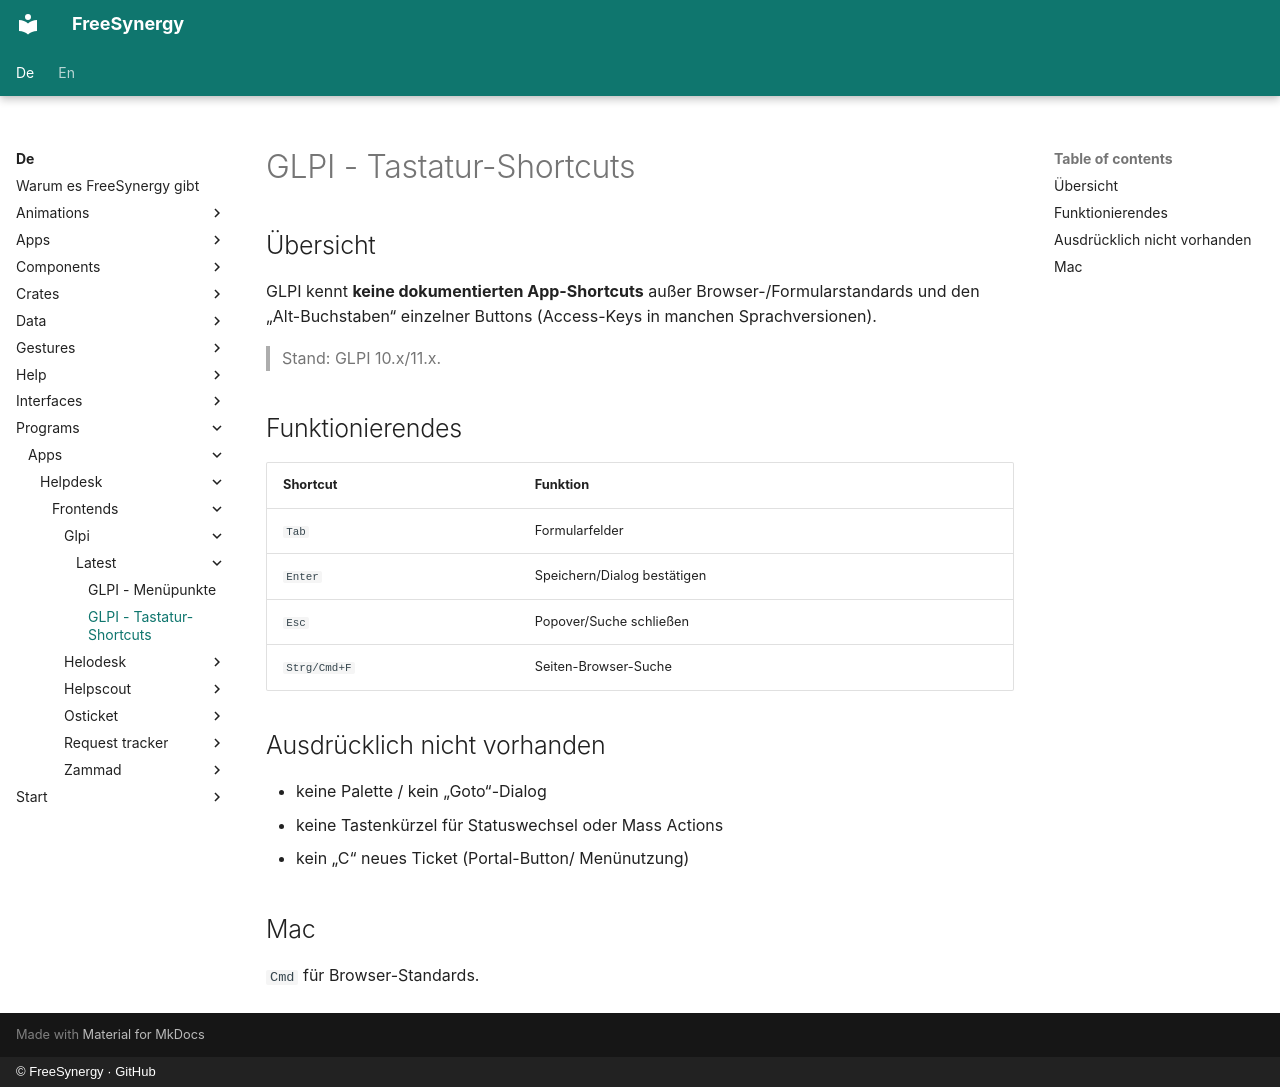

repository: FreeSynergy/fs-documentation · page: de/programs/apps/helpdesk/frontends/glpi/latest/shortcuts/index.html · generator: mkdocs · copyright: © FreeSynergy · GitHub

# GLPI - Tastatur-Shortcuts

## Übersicht

GLPI kennt **keine dokumentierten App-Shortcuts** außer Browser-/Formularstandards und den „Alt-Buchstaben“ einzelner Buttons (Access-Keys in manchen Sprachversionen).

> Stand: GLPI 10.x/11.x.

## Funktionierendes

| Shortcut | Funktion |
|----------|----------|
| `Tab` | Formularfelder |
| `Enter` | Speichern/Dialog bestätigen |
| `Esc` | Popover/Suche schließen |
| `Strg/Cmd+F` | Seiten-Browser-Suche |

## Ausdrücklich nicht vorhanden

- keine Palette / kein „Goto“-Dialog
- keine Tastenkürzel für Statuswechsel oder Mass Actions
- kein „C“ neues Ticket (Portal-Button/ Menünutzung)

## Mac

`Cmd` für Browser-Standards.
